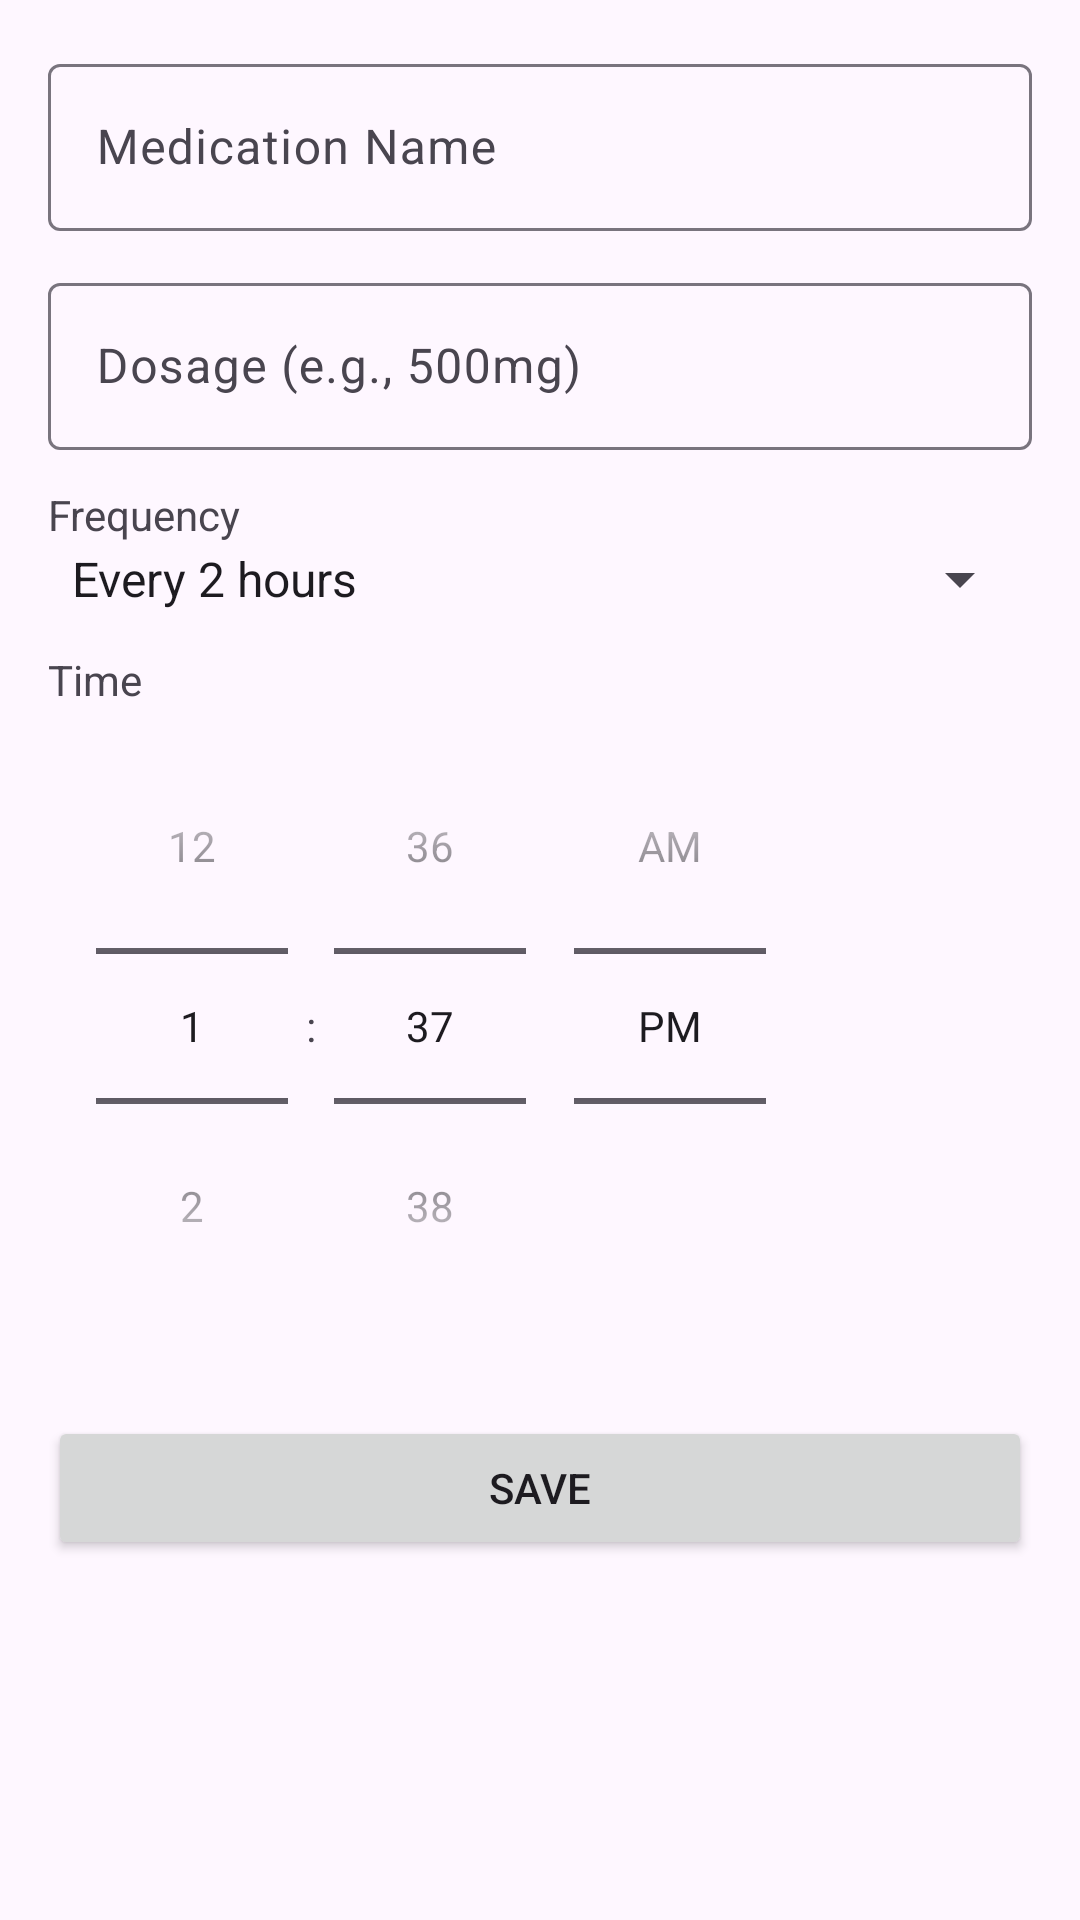

Write the Android layout XML for this screen, with the resource values it uses.
<!-- AndroidManifest.xml: application theme Theme.PantauSehat -->
<!-- res/layout/activity_add_medication.xml -->
<?xml version="1.0" encoding="utf-8"?>
<ScrollView xmlns:android="http://schemas.android.com/apk/res/android"
    xmlns:app="http://schemas.android.com/apk/res-auto"
    android:layout_width="match_parent"
    android:layout_height="match_parent"
    android:padding="16dp">

    <LinearLayout
        android:layout_width="match_parent"
        android:layout_height="wrap_content"
        android:orientation="vertical">

        <com.google.android.material.textfield.TextInputLayout
            android:layout_width="match_parent"
            android:layout_height="wrap_content"
            android:hint="Medication Name">

            <com.google.android.material.textfield.TextInputEditText
                android:id="@+id/etMedName"
                android:layout_width="match_parent"
                android:layout_height="wrap_content" />

        </com.google.android.material.textfield.TextInputLayout>

        <com.google.android.material.textfield.TextInputLayout
            android:layout_width="match_parent"
            android:layout_height="wrap_content"
            android:hint="Dosage (e.g., 500mg)"
            android:layout_marginTop="12dp">

            <com.google.android.material.textfield.TextInputEditText
                android:id="@+id/etDosage"
                android:layout_width="match_parent"
                android:layout_height="wrap_content" />

        </com.google.android.material.textfield.TextInputLayout>

        <TextView
            android:layout_width="wrap_content"
            android:layout_height="wrap_content"
            android:text="Frequency"
            android:layout_marginTop="12dp" />

        <Spinner
            android:id="@+id/spinnerFrequency"
            android:layout_width="match_parent"
            android:layout_height="wrap_content"
            android:entries="@array/frequency_options" />

        <TextView
            android:layout_width="wrap_content"
            android:layout_height="wrap_content"
            android:text="Time"
            android:layout_marginTop="12dp" />

        <TimePicker
            android:id="@+id/timePicker"
            android:layout_width="wrap_content"
            android:layout_height="wrap_content"
            android:timePickerMode="spinner" />

        <Button
            android:id="@+id/btnSave"
            android:layout_width="match_parent"
            android:layout_height="wrap_content"
            android:text="Save"
            android:layout_marginTop="24dp" />

    </LinearLayout>

</ScrollView>
<!-- resources referenced by this layout -->
<resources>
  <string-array name="frequency_options">
          <item>Every 2 hours</item>
          <item>Every 4 hours</item>
          <item>Every 6 hours</item>
          <item>Every 8 hours</item>
      </string-array>
  <style name="Theme.PantauSehat" parent="Base.Theme.PantauSehat" />
  <style name="Base.Theme.PantauSehat" parent="Theme.Material3.DayNight.NoActionBar">
          
          
      </style>
</resources>
